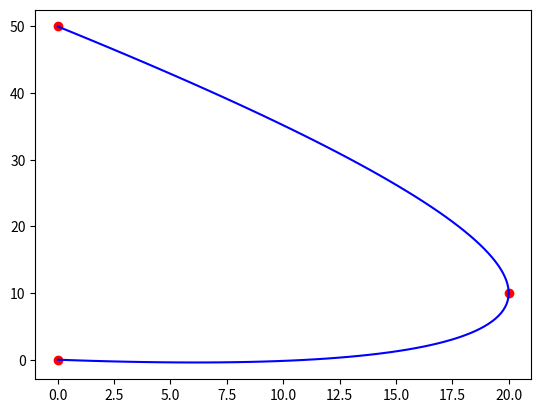

The matplotlib source for this figure:
import numpy as np
import scipy.interpolate
import matplotlib.pyplot as plt

x_parabola = np.array([0, 20, 0]) # array for x
y_parabola = np.array([0, 10, 50]) # array for y
plt.figure()
u = plt.plot(x_parabola,y_parabola,'ro') # plot the points
t = np.linspace(0, 1, len(x_parabola)) # parameter t to parametrize x and y
pxLagrange = scipy.interpolate.lagrange(t, x_parabola) # X(T)
pyLagrange = scipy.interpolate.lagrange(t, y_parabola) # Y(T)
n = 100
ts = np.linspace(t[0],t[-1],n)
xLagrange = pxLagrange(ts) # lagrange x coordinates
yLagrange = pyLagrange(ts) # lagrange y coordinates
plt.plot(xLagrange, yLagrange,'b-',label = "Polynomial")
plt.show()
